Labelled photos from "main", an image-classification folder in CodeFreak2186/deeptech2026-Quadbits. The possible labels are: bridge defect, clean - no defect, etch defect, open circuit defect, particle contamination, scratch defect, thermal defect.

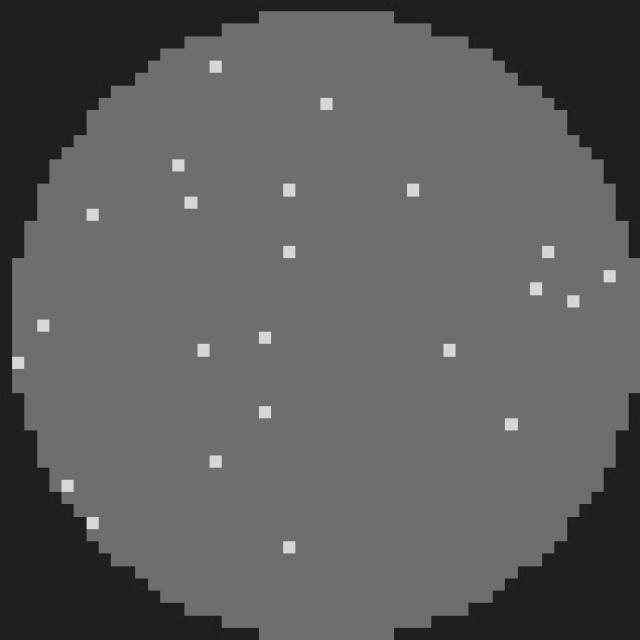
Label: clean - no defect

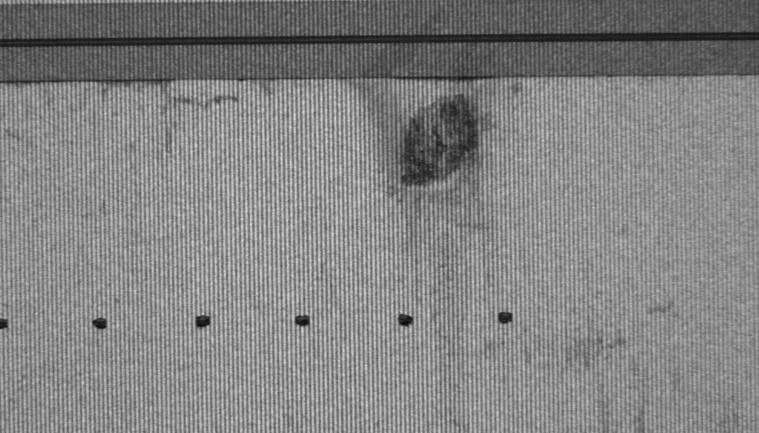
Label: thermal defect

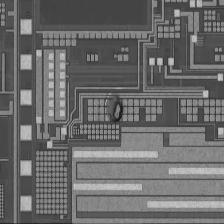
Label: particle contamination

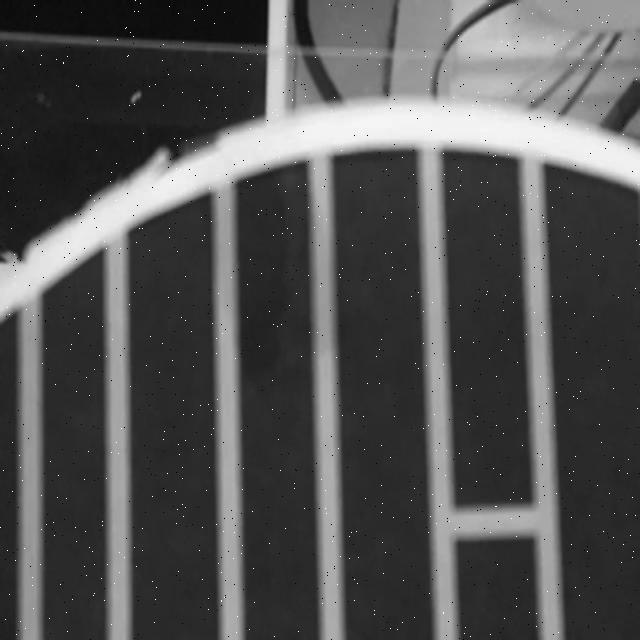
Label: bridge defect

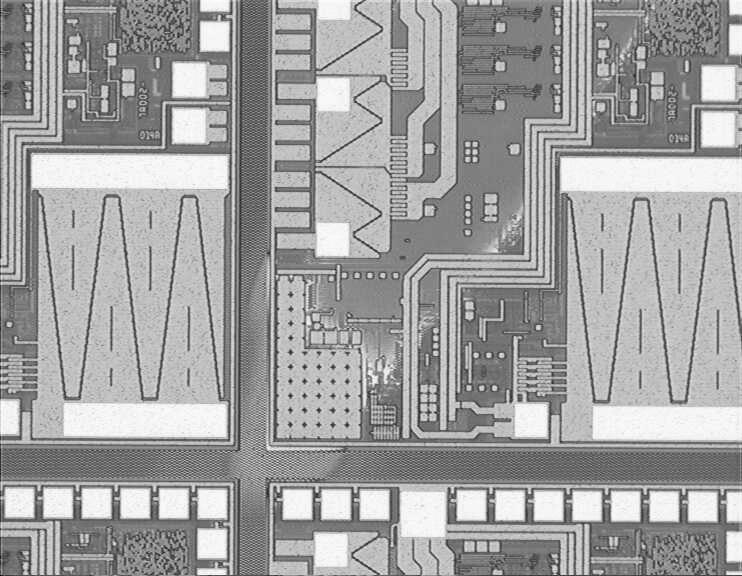
Label: etch defect

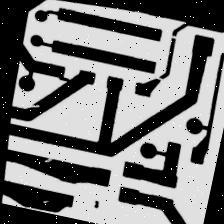
Label: open circuit defect
